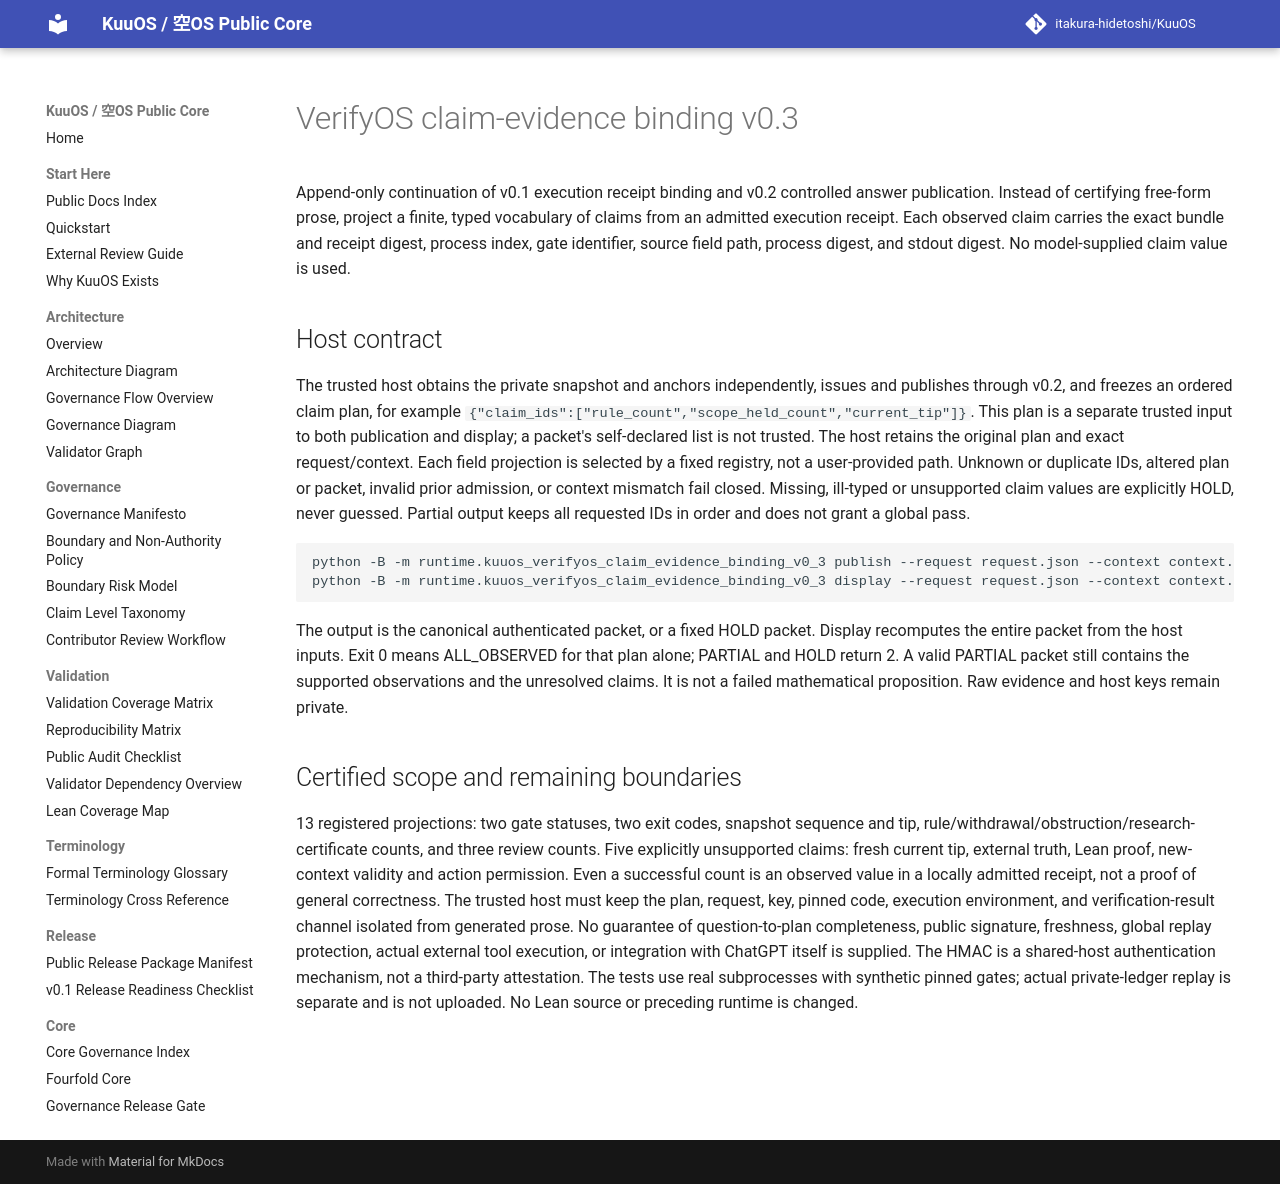

repository: itakura-hidetoshi/KuuOS · page: KUUOS_VERIFYOS_CLAIM_EVIDENCE_BINDING_v0_3/index.html · generator: mkdocs

# VerifyOS claim-evidence binding v0.3

Append-only continuation of v0.1 execution receipt binding and v0.2 controlled answer publication. Instead of certifying free-form prose, project a finite, typed vocabulary of claims from an admitted execution receipt. Each observed claim carries the exact bundle and receipt digest, process index, gate identifier, source field path, process digest, and stdout digest. No model-supplied claim value is used.

## Host contract

The trusted host obtains the private snapshot and anchors independently, issues and publishes through v0.2, and freezes an ordered claim plan, for example `{"claim_ids":["rule_count","scope_held_count","current_tip"]}`. This plan is a separate trusted input to both publication and display; a packet's self-declared list is not trusted. The host retains the original plan and exact request/context. Each field projection is selected by a fixed registry, not a user-provided path. Unknown or duplicate IDs, altered plan or packet, invalid prior admission, or context mismatch fail closed. Missing, ill-typed or unsupported claim values are explicitly HOLD, never guessed. Partial output keeps all requested IDs in order and does not grant a global pass.

```sh
python -B -m runtime.kuuos_verifyos_claim_evidence_binding_v0_3 publish --request request.json --context context.json --key-file HOST_KEY --evidence-dir PRIVATE_EVIDENCE --prior-packet prior.json --plan plan.json > claims.json
python -B -m runtime.kuuos_verifyos_claim_evidence_binding_v0_3 display --request request.json --context context.json --key-file HOST_KEY --evidence-dir PRIVATE_EVIDENCE --prior-packet prior.json --plan plan.json --packet claims.json
```

The output is the canonical authenticated packet, or a fixed HOLD packet. Display recomputes the entire packet from the host inputs. Exit 0 means ALL_OBSERVED for that plan alone; PARTIAL and HOLD return 2. A valid PARTIAL packet still contains the supported observations and the unresolved claims. It is not a failed mathematical proposition. Raw evidence and host keys remain private.

## Certified scope and remaining boundaries

13 registered projections: two gate statuses, two exit codes, snapshot sequence and tip, rule/withdrawal/obstruction/research-certificate counts, and three review counts. Five explicitly unsupported claims: fresh current tip, external truth, Lean proof, new-context validity and action permission. Even a successful count is an observed value in a locally admitted receipt, not a proof of general correctness. The trusted host must keep the plan, request, key, pinned code, execution environment, and verification-result channel isolated from generated prose. No guarantee of question-to-plan completeness, public signature, freshness, global replay protection, actual external tool execution, or integration with ChatGPT itself is supplied. The HMAC is a shared-host authentication mechanism, not a third-party attestation. The tests use real subprocesses with synthetic pinned gates; actual private-ledger replay is separate and is not uploaded. No Lean source or preceding runtime is changed.
